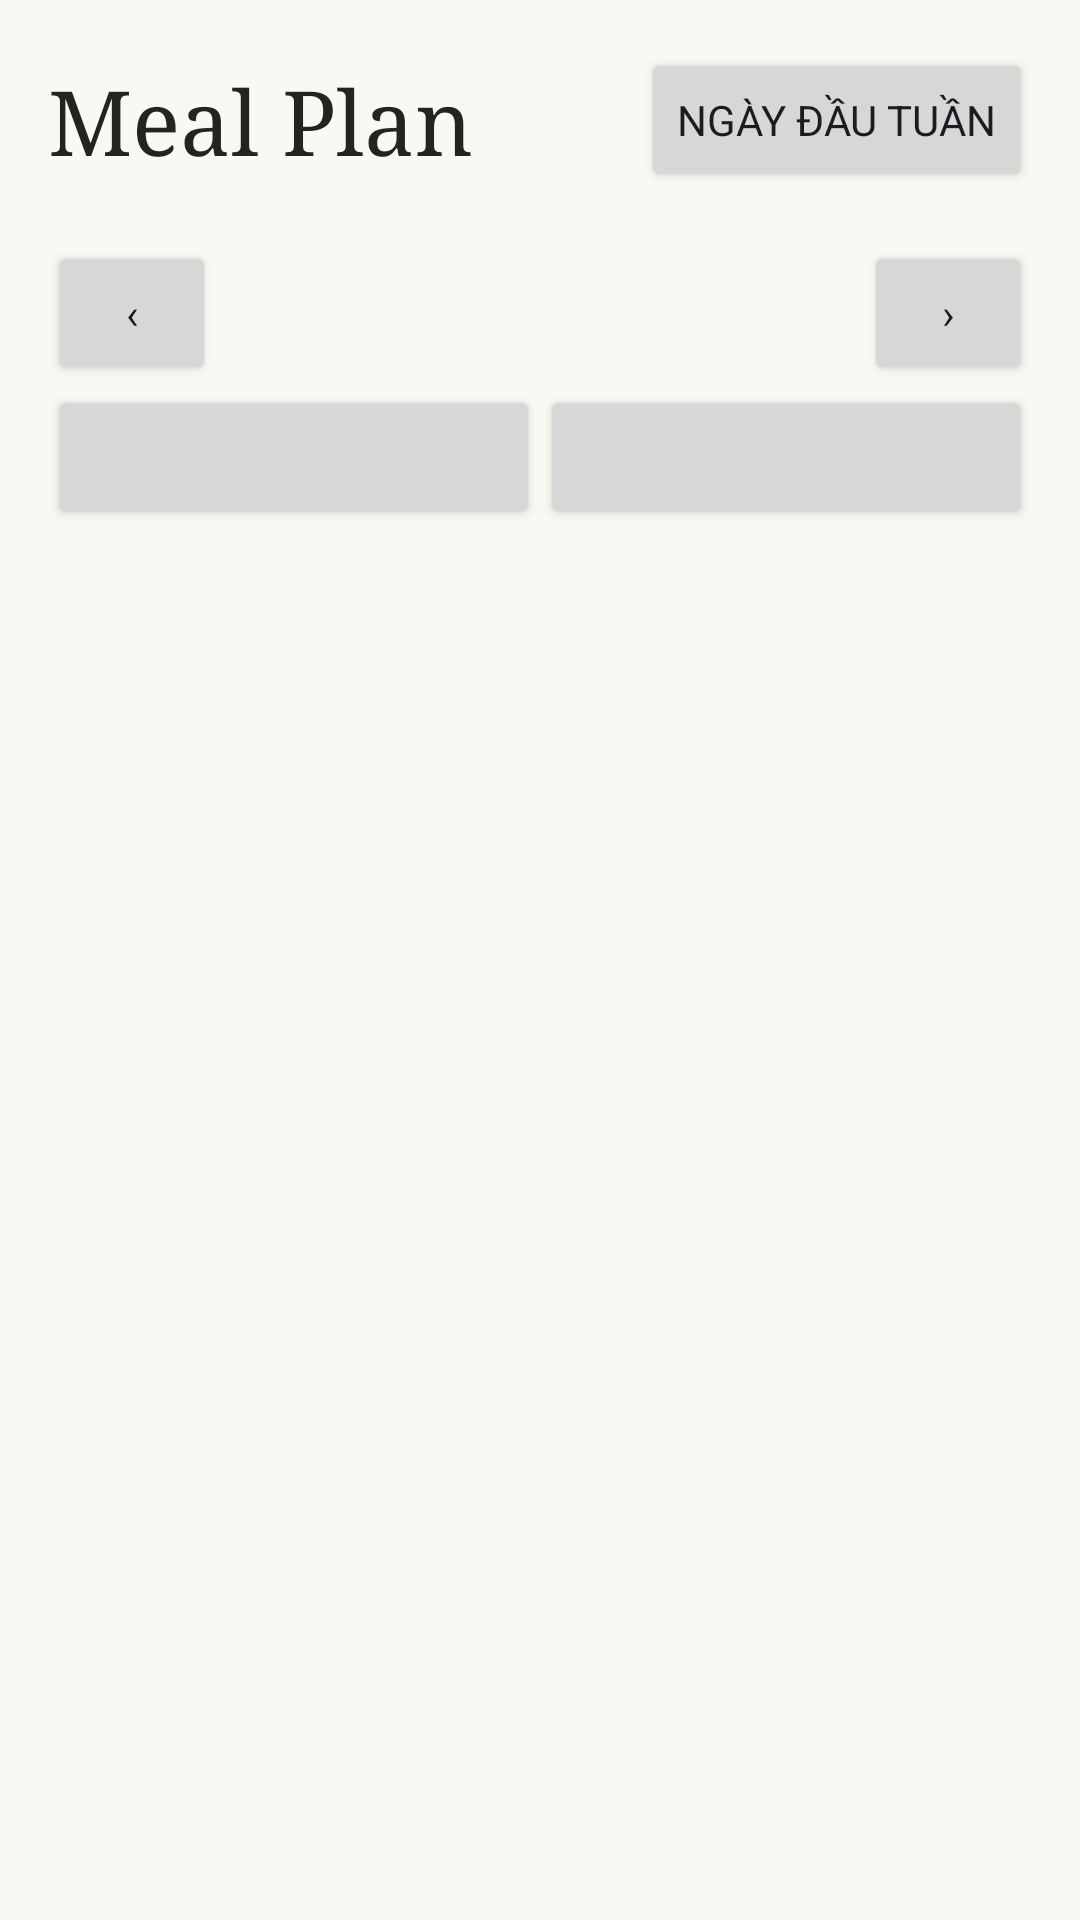

This screen was rendered from an Android layout file. Write that file and the resources it references.
<!-- AndroidManifest.xml: application theme Theme.ReCIme -->
<!-- res/layout/fragment_planner.xml -->
<LinearLayout xmlns:android="http://schemas.android.com/apk/res/android"
    android:layout_width="match_parent" android:layout_height="match_parent"
    android:orientation="vertical" android:padding="16dp" android:background="#FAF8F2">
    <LinearLayout android:layout_width="match_parent" android:layout_height="wrap_content"
        android:gravity="center_vertical">
        <TextView android:id="@+id/board_title" android:layout_width="0dp" android:layout_weight="1"
            android:layout_height="wrap_content" android:text="@string/planner_title"
            android:textSize="30sp" android:fontFamily="serif" android:textColor="#24231F" />
        <Button android:id="@+id/plan_week_start" android:layout_width="wrap_content"
            android:layout_height="48dp" android:text="@string/planner_week_start" />
    </LinearLayout>
    <TextView android:id="@+id/board_subtitle" android:layout_width="match_parent"
        android:layout_height="wrap_content" android:textSize="12sp" android:textColor="#77736C" />
    <LinearLayout android:id="@+id/week_controls" android:layout_width="match_parent"
        android:layout_height="wrap_content" android:gravity="center_vertical">
        <Button android:id="@+id/prev_week" android:layout_width="56dp" android:layout_height="48dp"
            android:text="@string/planner_previous_symbol" android:contentDescription="@string/planner_previous" />
        <TextView android:id="@+id/week_label" android:layout_width="0dp" android:layout_weight="1"
            android:layout_height="wrap_content" android:gravity="center" android:textColor="#24231F" />
        <Button android:id="@+id/next_week" android:layout_width="56dp" android:layout_height="48dp"
            android:text="@string/planner_next_symbol" android:contentDescription="@string/planner_next" />
    </LinearLayout>
    <LinearLayout android:layout_width="match_parent" android:layout_height="wrap_content">
        <Button android:id="@+id/board_secondary" android:layout_width="0dp" android:layout_weight="1" android:layout_height="48dp" />
        <Button android:id="@+id/board_action" android:layout_width="0dp" android:layout_weight="1" android:layout_height="48dp" />
    </LinearLayout>
    <TextView android:id="@+id/board_empty" android:layout_width="match_parent"
        android:layout_height="wrap_content" android:paddingVertical="8dp" android:textColor="#77736C"
        android:textSize="12sp" android:accessibilityLiveRegion="polite" />
    <Spinner android:id="@+id/grocery_sort" android:layout_width="match_parent" android:layout_height="48dp" android:visibility="gone" />
    <ListView android:id="@+id/board_list" android:layout_width="match_parent" android:layout_height="0dp"
        android:layout_weight="1" android:divider="@android:color/transparent" android:dividerHeight="4dp"
        android:clipToPadding="false" android:paddingBottom="12dp" />
</LinearLayout>
<!-- resources referenced by this layout -->
<resources>
  <string name="planner_next">Tuần sau</string>
  <string name="planner_next_symbol">›</string>
  <string name="planner_previous">Tuần trước</string>
  <string name="planner_previous_symbol">‹</string>
  <string name="planner_title">Meal Plan</string>
  <string name="planner_week_start">Ngày đầu tuần</string>
  <style name="Theme.ReCIme" parent="Base.Theme.ReCIme" />
  <style name="Base.Theme.ReCIme" parent="Theme.Material3.Light.NoActionBar">
          <item name="colorPrimary">#4E8CDC</item>
          <item name="colorOnPrimary">#FFFFFF</item>
          <item name="colorSecondary">#316FAC</item>
          <item name="colorSecondaryContainer">#EAF1FA</item>
          <item name="colorOnSecondaryContainer">#24231F</item>
          <item name="colorSurface">#FFFFFF</item>
          <item name="colorSurfaceContainer">#FAF8F2</item>
          <item name="colorOutline">#DED9CF</item>
          <item name="android:colorBackground">#FAF8F2</item>
          <item name="android:fontFamily">sans-serif</item>
          <item name="colorOnSurface">#24231F</item>
          <item name="colorOnSurfaceVariant">#69655E</item>
          <item name="android:statusBarColor">#FAF8F2</item>
          <item name="android:windowBackground">#FAF8F2</item>
          <item name="android:windowLightStatusBar">true</item>
          <item name="android:navigationBarColor">#FAF8F2</item>
          <item name="android:colorAccent">#4E8CDC</item>
      </style>
</resources>
